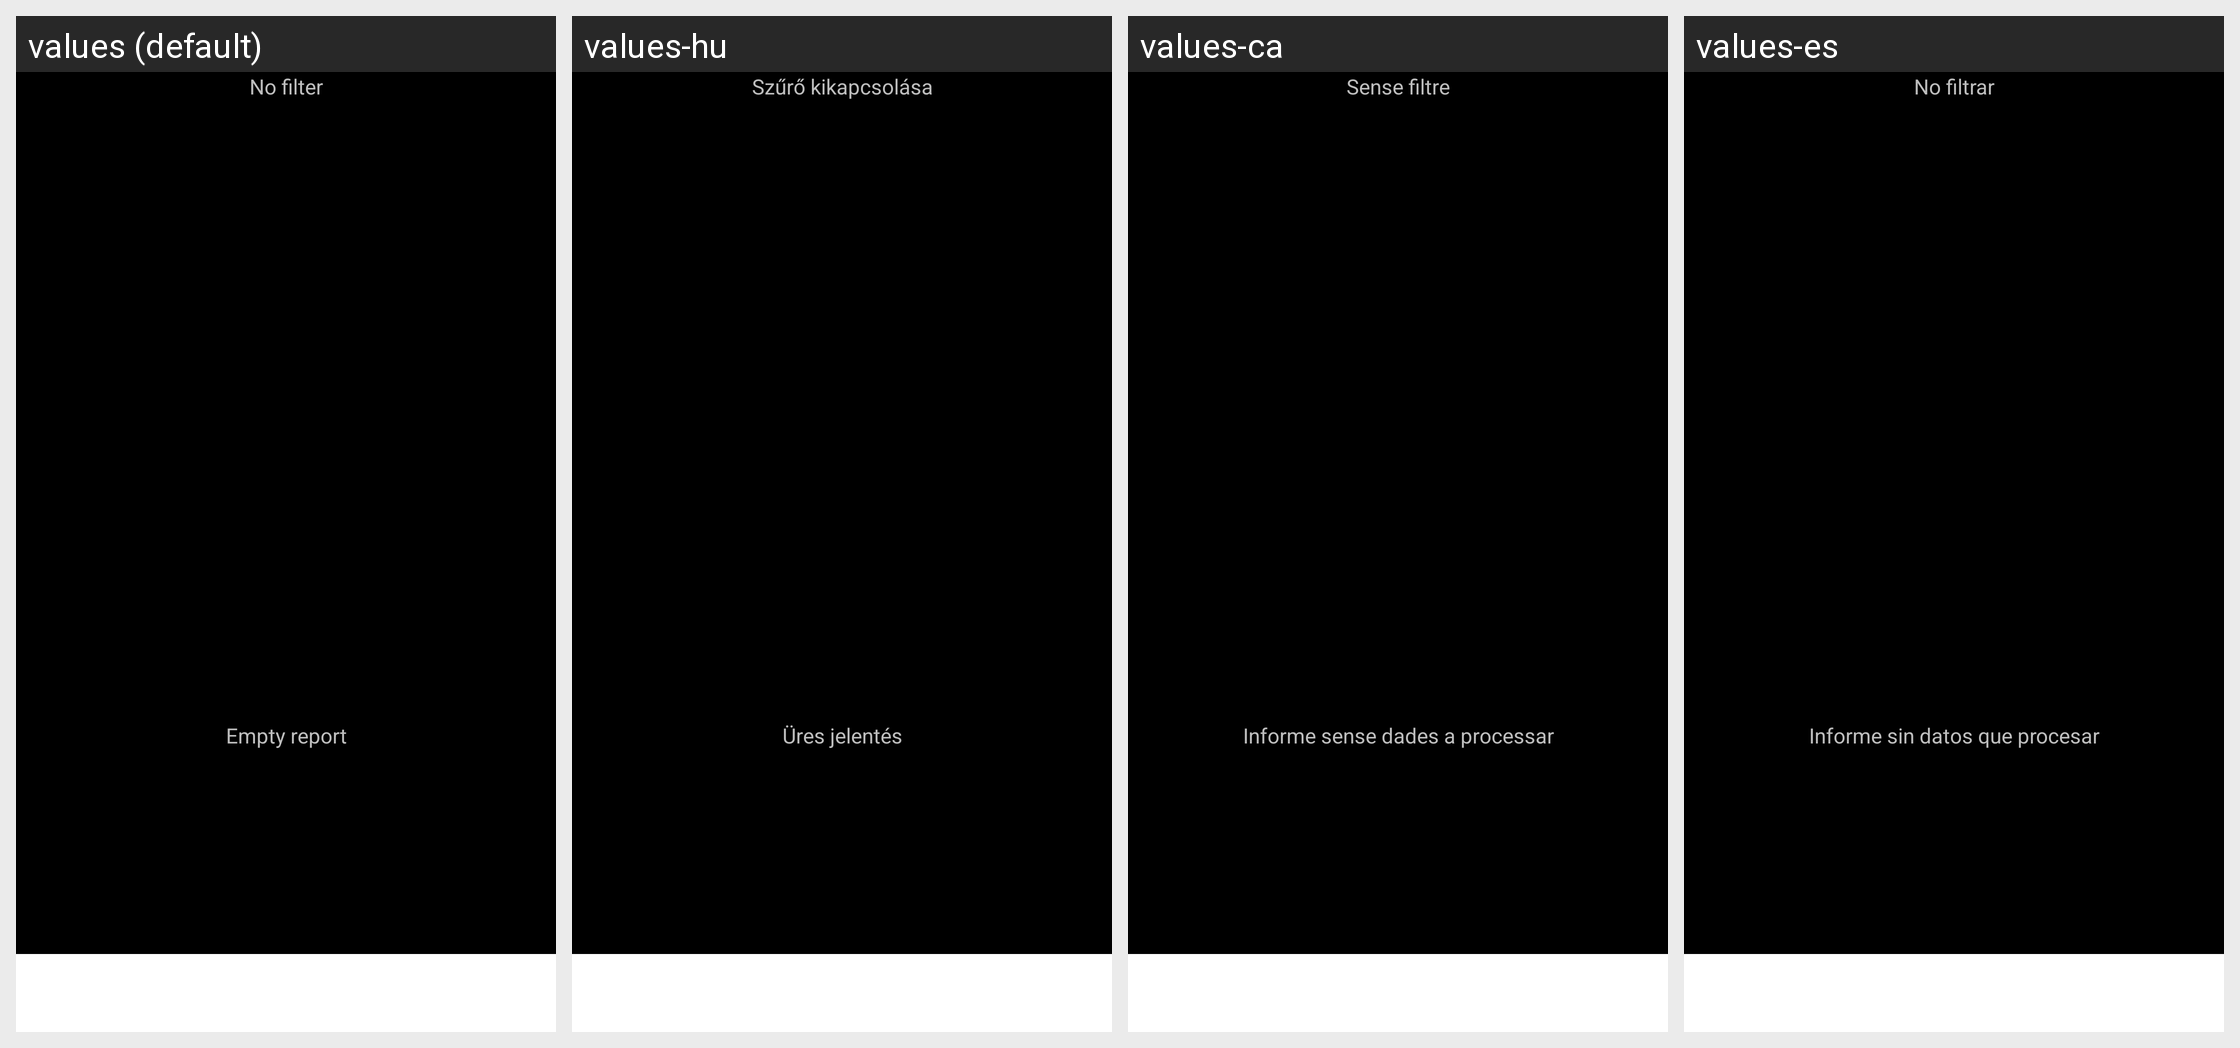

Here is an Android app screen in its default locale and in the app's own translations. Write out the translated-string differences for the strings that appear on this screen.
Android screen res/layout/planner.xml rendered under 4 locales, left to right: values (default), values-hu, values-ca, values-es. Device: Nexus 5 (rendered at 1080×1920; each locale shown at half size, 540×960, under a caption strip naming it); theme AppTheme.
Other locales in the repository, not shown: values-cs-rCZ, values-da, values-de, values-fr, values-it, values-ko, values-no-rNB, values-pl, values-pt-rBR, values-pt-rPT, values-ro, values-ru, values-sk, values-uk-rUA, values-zh-rCN, values-zh-rTW.
Strings drawn on this screen, with the default value and each locale's value (text and hints the layout hard-codes, and strings that could not be matched under every locale, appear in the picture but are not listed):

no_filter
  values: No filter
  values-hu: Szűrő kikapcsolása
  values-ca: Sense filtre
  values-es: No filtrar

empty_report
  values: Empty report
  values-hu: Üres jelentés
  values-ca: Informe sense dades a processar
  values-es: Informe sin datos que procesar
